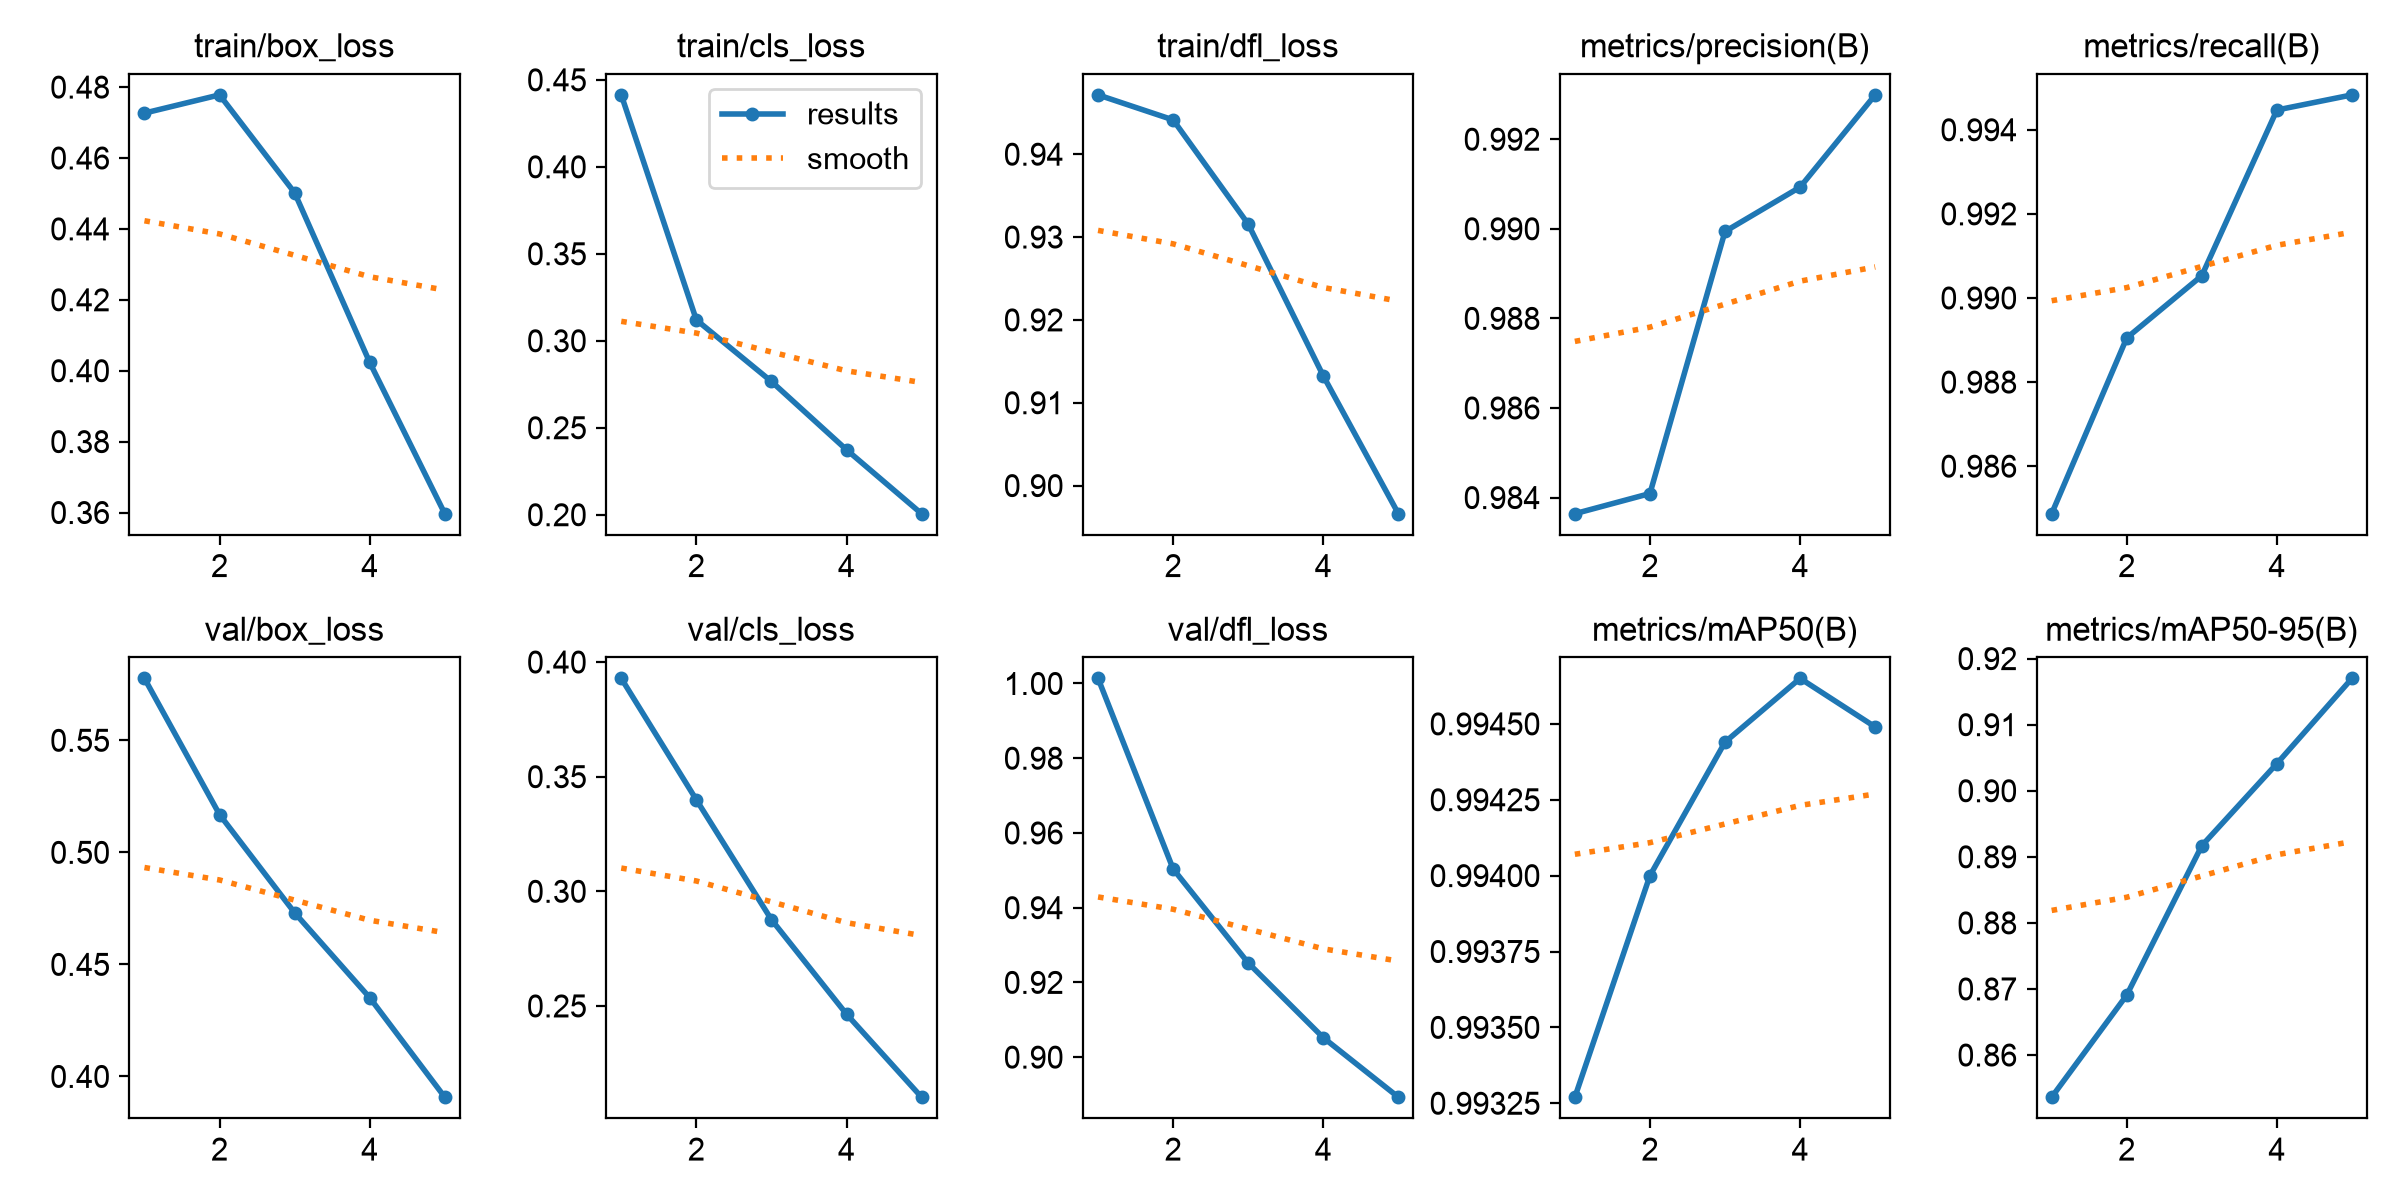

The data file committed next to this chart (first rows):
epoch, time, train/box_loss, train/cls_loss, train/dfl_loss, metrics/precision(B), metrics/recall(B), metrics/mAP50(B), metrics/mAP50-95(B), val/box_loss, val/cls_loss, val/dfl_loss, lr/pg0, lr/pg1, lr/pg2
1, 344, 0.4727, 0.4414, 0.9472, 0.9836, 0.9849, 0.9933, 0.8536, 0.5776, 0.3929, 1.001, 0.000666, 0.000666, 0.000666
2, 660.7, 0.4778, 0.312, 0.9441, 0.9841, 0.989, 0.994, 0.8691, 0.5169, 0.3399, 0.9504, 0.001069, 0.001069, 0.001069
3, 983.5, 0.4502, 0.2766, 0.9316, 0.9899, 0.9905, 0.9944, 0.8917, 0.4731, 0.2877, 0.9252, 0.001208, 0.001208, 0.001208
4, 1315, 0.4024, 0.2374, 0.9132, 0.9909, 0.9945, 0.9947, 0.9041, 0.4352, 0.2464, 0.9052, 0.000812, 0.000812, 0.000812
5, 1641, 0.3597, 0.2006, 0.8966, 0.993, 0.9948, 0.9945, 0.917, 0.3907, 0.2102, 0.8893, 0.000416, 0.000416, 0.000416
